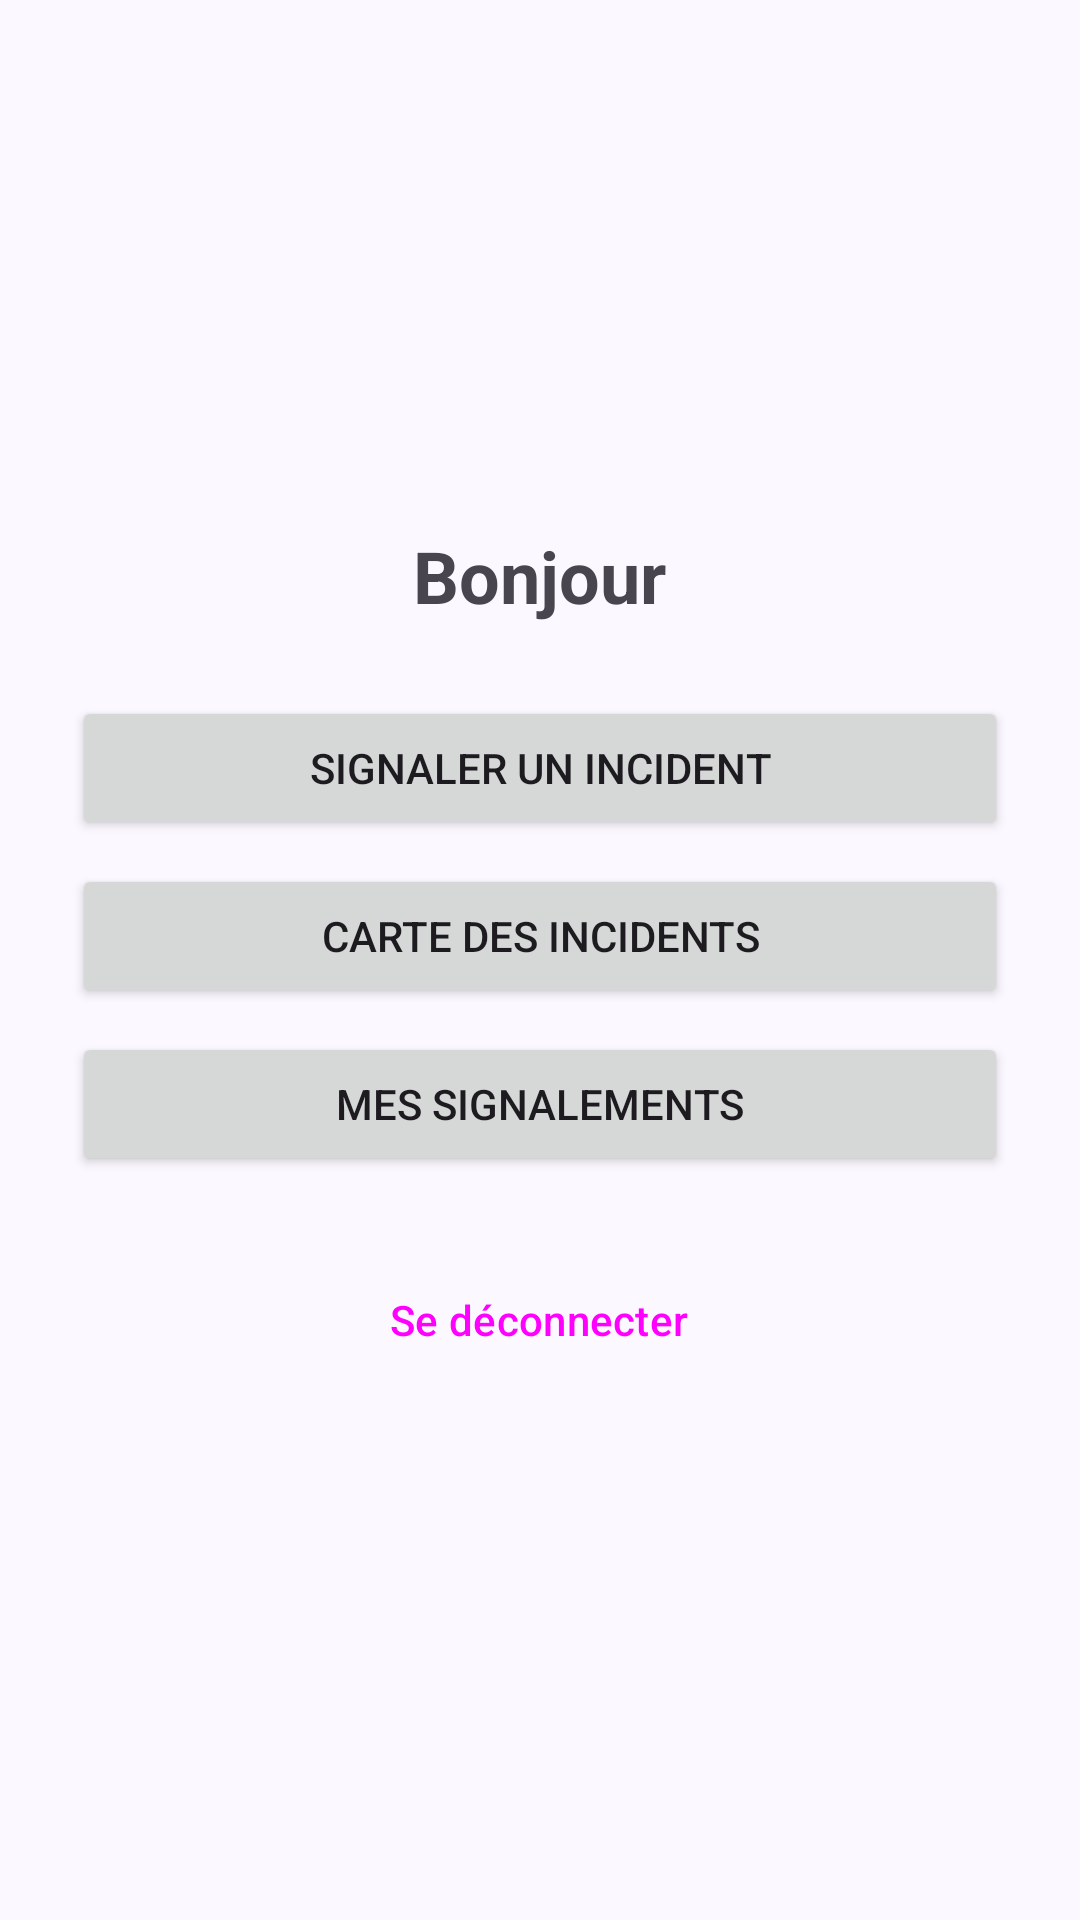

Reconstruct the res/layout file that produces this screen, plus the resources it refers to.
<!-- AndroidManifest.xml: application theme Theme.TuniIns -->
<!-- res/layout/activity_accueil.xml -->
<?xml version="1.0" encoding="utf-8"?>
<LinearLayout xmlns:android="http://schemas.android.com/apk/res/android"
    android:id="@+id/racine"
    android:layout_width="match_parent"
    android:layout_height="match_parent"
    android:orientation="vertical"
    android:gravity="center"
    android:padding="24dp">

    <TextView
        android:id="@+id/texteBienvenue"
        android:layout_width="wrap_content"
        android:layout_height="wrap_content"
        android:text="Bonjour"
        android:textSize="24sp"
        android:textStyle="bold"
        android:layout_marginBottom="24dp" />

    <Button
        android:id="@+id/boutonSignaler"
        android:layout_width="match_parent"
        android:layout_height="wrap_content"
        android:text="Signaler un incident" />

    <Button
        android:id="@+id/boutonCarte"
        android:layout_width="match_parent"
        android:layout_height="wrap_content"
        android:layout_marginTop="8dp"
        android:text="Carte des incidents" />

    <Button
        android:id="@+id/boutonMesSignalements"
        android:layout_width="match_parent"
        android:layout_height="wrap_content"
        android:layout_marginTop="8dp"
        android:text="Mes signalements" />

    <Button
        android:id="@+id/boutonDeconnexion"
        style="@style/Widget.Material3.Button.TextButton"
        android:layout_width="wrap_content"
        android:layout_height="wrap_content"
        android:layout_marginTop="24dp"
        android:text="Se déconnecter" />
</LinearLayout>
<!-- resources referenced by this layout -->
<resources>
  <style name="Theme.TuniIns" parent="Base.Theme.TuniIns" />
  <style name="Base.Theme.TuniIns" parent="Theme.Material3.Light.NoActionBar">
          
          <item name="colorPrimary">@color/md_theme_light_primary</item>
          <item name="colorOnPrimary">@color/md_theme_light_onPrimary</item>
          <item name="colorPrimaryContainer">@color/md_theme_light_primaryContainer</item>
          <item name="colorOnPrimaryContainer">@color/md_theme_light_onPrimaryContainer</item>
  
          <item name="colorSecondary">@color/md_theme_light_secondary</item>
          <item name="colorOnSecondary">@color/md_theme_light_onSecondary</item>
          <item name="colorSecondaryContainer">@color/md_theme_light_secondaryContainer</item>
          <item name="colorOnSecondaryContainer">@color/md_theme_light_onSecondaryContainer</item>
  
          <item name="android:colorBackground">@color/md_theme_light_surface</item>
          <item name="colorSurface">@color/md_theme_light_surface</item>
          <item name="colorOnSurface">@color/md_theme_light_onSurface</item>
          <item name="colorSurfaceVariant">@color/md_theme_light_surfaceVariant</item>
          <item name="colorOnSurfaceVariant">@color/md_theme_light_onSurfaceVariant</item>
          <item name="colorOutline">@color/md_theme_light_outline</item>
          <item name="colorError">@color/statut_rejete</item>
  
          
          <item name="android:statusBarColor">@color/md_theme_light_surface</item>
          <item name="android:windowLightStatusBar">true</item>
      </style>
  <color name="md_theme_light_primary">#5B3FD0</color>
  <color name="md_theme_light_onPrimary">#FFFFFF</color>
  <color name="md_theme_light_primaryContainer">#E8DDFF</color>
  <color name="md_theme_light_onPrimaryContainer">#1D0061</color>
  <color name="md_theme_light_secondary">#605B71</color>
  <color name="md_theme_light_onSecondary">#FFFFFF</color>
  <color name="md_theme_light_secondaryContainer">#E6E0F9</color>
  <color name="md_theme_light_onSecondaryContainer">#1C182B</color>
  <color name="md_theme_light_surface">#FBF8FF</color>
  <color name="md_theme_light_onSurface">#1C1B20</color>
  <color name="md_theme_light_surfaceVariant">#E6E0EC</color>
  <color name="md_theme_light_onSurfaceVariant">#48454E</color>
  <color name="md_theme_light_outline">#79747E</color>
  <color name="statut_rejete">#C62828</color>
</resources>
